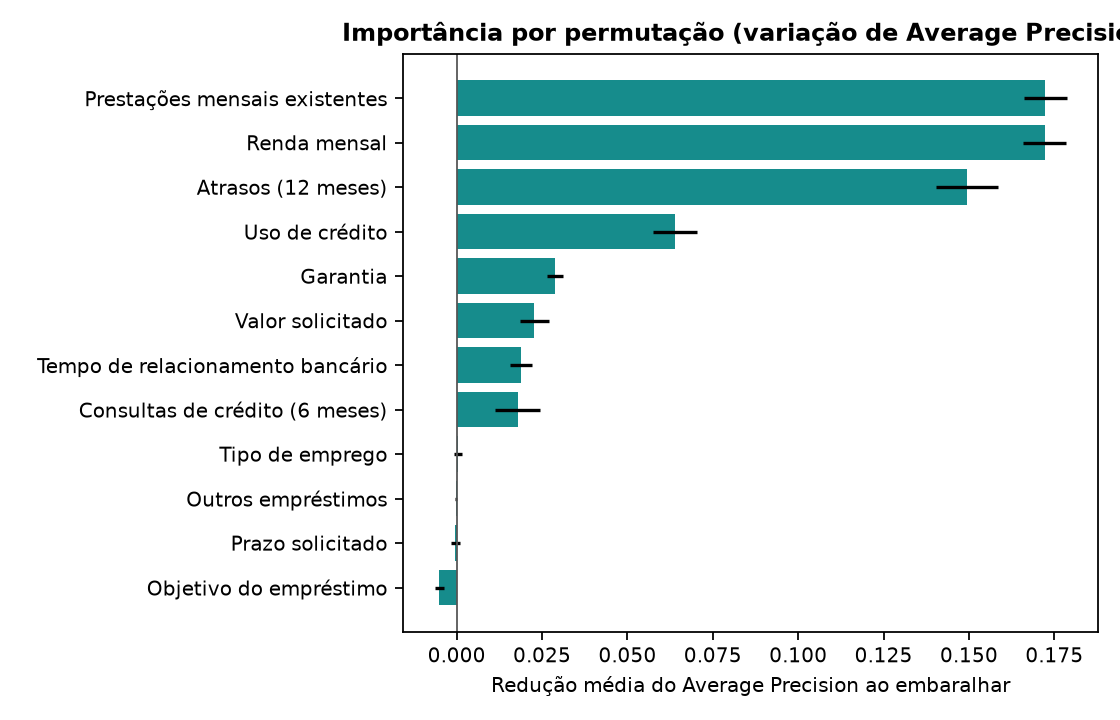

Values plotted in this chart, from the file beside it:
feature, mean, std
objetivo_empréstimo_solicitado, -0.005137, 0.001348
prazo_emprestimo_solicitado, -0.000408, 0.00128
qtde_outros_emprestimos_atual, -0.0001691, 0.0003169
tipo_emprego, 0.0003922, 0.001314
consultas_credito_ultimos_6meses, 0.01787, 0.006527
tempo_conta_bancaria, 0.01879, 0.003263
valor_emprestimo_solicitado, 0.02278, 0.004378
existencia_garantia, 0.0289, 0.002367
taxa_uso_credito, 0.06395, 0.006391
pagamentos_atrasados_ultimos_12meses, 0.1494, 0.009155
renda_mensal, 0.1722, 0.006227
valor_mensal_prestacoes_outros_emprestim…, 0.1724, 0.00627
